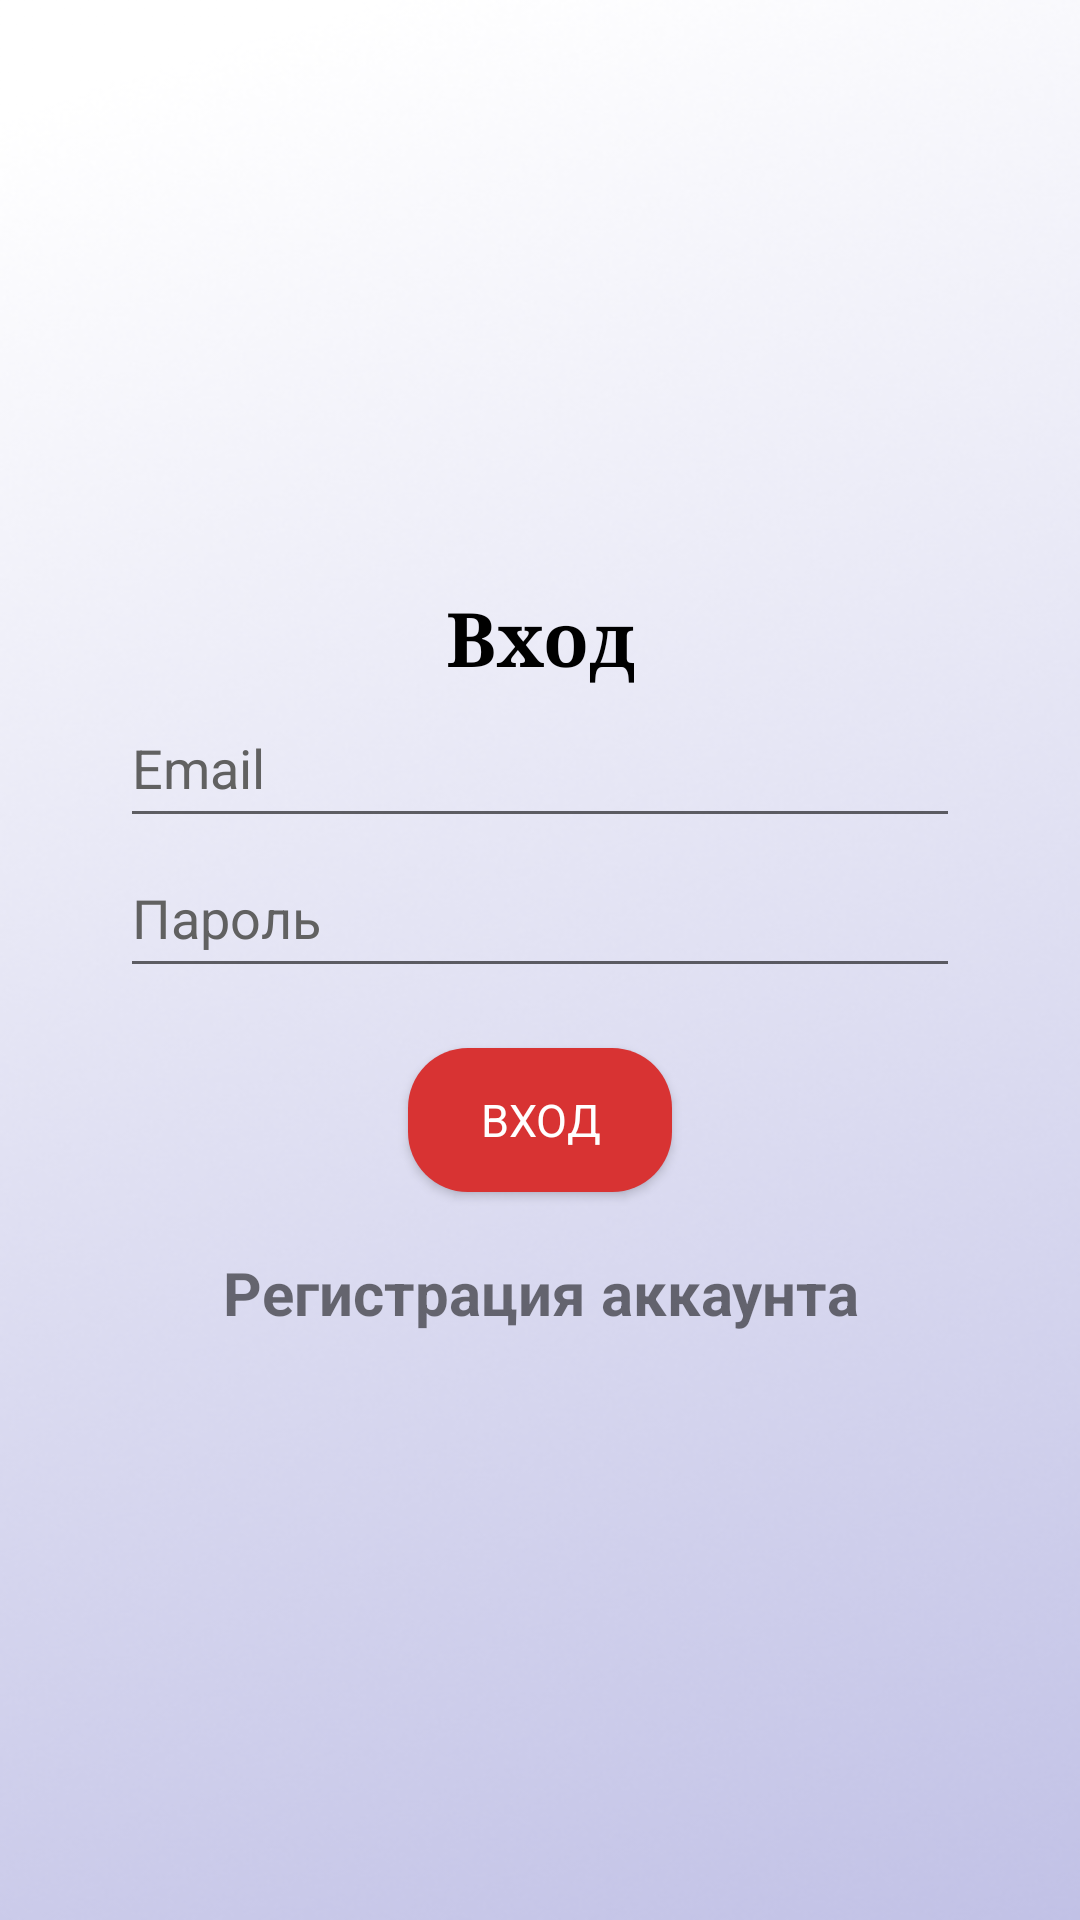

Produce the Android XML layout that renders to this screen, including the resource entries it uses.
<!-- AndroidManifest.xml: application theme Theme.AppCompat.Light -->
<!-- res/layout/activity_login.xml -->
<?xml version="1.0" encoding="utf-8"?>
<LinearLayout xmlns:android="http://schemas.android.com/apk/res/android"
    xmlns:app="http://schemas.android.com/apk/res-auto"
    xmlns:tools="http://schemas.android.com/tools"
    android:id="@+id/main"
    android:layout_width="match_parent"
    android:layout_height="match_parent"
    android:orientation="vertical"
    android:paddingStart="40dp"
    android:paddingEnd="40dp"
    android:background="@drawable/background_b"
    android:gravity="center"
    tools:context=".Login">

    <TextView
        android:text="@string/login"
        android:fontFamily="serif"
        android:textSize="25sp"
        android:textStyle="bold"
        android:gravity="center"
        android:textColor="@color/black"

        android:layout_width="match_parent"
        android:layout_height="wrap_content" />

    <EditText
        android:id="@+id/email"
        android:layout_width="match_parent"
        android:layout_height="50dp"
        android:focusable="true"
        android:focusableInTouchMode="true"
        android:autofillHints="emailAddress"
        android:fontFamily="sans-serif"
        android:hint="@string/email"
        android:inputType="textEmailAddress"
        android:textColor="@android:color/black"
        android:textColorHint="#616161"
        tools:ignore="VisualLintTextFieldSize" />

    <EditText
        android:id="@+id/password"
        android:layout_width="match_parent"
    android:layout_height="50dp"
        android:focusable="true"
        android:focusableInTouchMode="true"
    android:autofillHints="newPassword"
    android:fontFamily="sans-serif"
    android:hint="@string/password"
    android:inputType="textPassword"
    android:textColor="@android:color/black"
    android:textColorHint="#616161"
         />

    <Space android:layout_height="20dp"
         android:layout_width="match_parent"/>

    <ProgressBar
        android:id="@+id/progressBar"
        android:visibility="gone"
        android:layout_width="wrap_content"
        android:layout_height="wrap_content"
        />

    <Button
        android:id="@+id/btn_login"
        android:layout_width="wrap_content"
        android:layout_height="wrap_content"
        android:background="@drawable/shape"
        android:paddingHorizontal="10dp"
        android:paddingStart="15dp"
        android:paddingEnd="15dp"
        android:text="@string/login"
        android:fontFamily="sans-serif"
        android:textColor="@color/white"
        android:padding="10dp"
        android:textSize="15sp" />

    <TextView
        android:textStyle="bold"
        android:textSize="20sp"
        android:gravity="center"
        android:layout_marginTop="20dp"
        android:fontFamily="sans-serif"
        android:id="@+id/registerNow"
        android:text="@string/click_to_register"
        android:layout_width="match_parent"
        android:layout_height="wrap_content"
        />

</LinearLayout>
<!-- resources referenced by this layout -->
<resources>
  <color name="black">#FF000000</color>
  <color name="white">#FFFFFFFF</color>
  <!-- drawable background_b: png bitmap (drawable, 208537 bytes) -->
  <!-- drawable shape (drawable) -->
  <?xml version="1.0" encoding="utf-8"?>
  <shape xmlns:android="http://schemas.android.com/apk/res/android"
      android:shape="rectangle">
      <solid android:color="#D83333" />
      <corners android:radius="20dp" />
  </shape>
  <string name="click_to_register">Регистрация аккаунта</string>
  <string name="email">Email</string>
  <string name="login">Вход</string>
  <string name="password">Пароль</string>
</resources>
